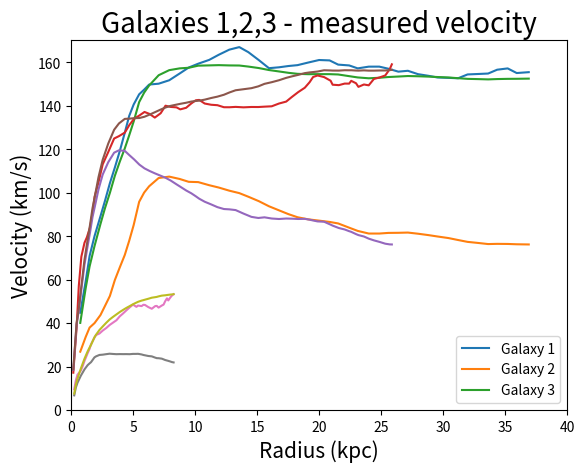

Python code for this plot:
import numpy as np
import matplotlib.pyplot as plt



#Galaxy 1

x1 = np.array([0.7329905,1.1688017,1.4849969,1.883676,2.363244,2.7228281,3.1221209,3.5220268,3.9216874,4.320857,4.6799507,5.040639,5.482584,5.8856797,6.288653,7.0568533,7.9052067,8.752579,9.478863,10.246204,11.13488,11.901854,12.749717,13.557871,14.287344,15.13901,15.950232,16.758877,17.526955,18.254711,19.10331,19.992353,20.84181,21.530594,22.420618,23.109035,23.998323,24.847658,25.576273,26.386023,27.154222,27.964094,28.813921,29.542412,30.432314,31.200884,31.968225,32.817436,33.626205,34.353104,35.20207,35.93142,36.901844])

#Recorded velocity (top crooked curve)
y1 = np.array([44.781902,59.18528,70.86315,80.01302,89.16407,96.17328,104.35038,111.554726,119.14818,127.51984,135.30725,140.56548,145.24123,147.3872,149.72774,150.12807,151.69687,154.82211,157.55647,159.31865,161.08261,163.42845,165.77548,166.95459,164.63058,160.94649,157.26178,157.66269,158.25757,158.65729,159.837,161.0173,160.83514,158.89964,158.52353,157.17169,157.96289,157.97528,157.01314,155.66307,156.06339,154.51877,153.75296,152.98537,152.8038,152.62045,154.38264,154.58958,154.79594,156.55754,157.1536,155.02414,155.4274])

#Predicted velocity from equation (bottem curve)
y2 = np.array([26.86195459,33.60725167,37.93583508,40.00277639,43.70937488,47.8528839,52.48369069,59.80971181,65.64384579,71.31152618,77.87275804,85.10307945,95.79316256,100.0451868,102.9487934,106.745478,107.3854752,106.2992318,104.9927332,104.8584356,103.4263842,102.3589725,100.9223668,99.79374092,98.13715559,96.07871154,93.74746343,91.87761647,90.11456464,88.69925667,87.73905837,87.13439594,86.54058449,85.84586975,83.89642794,82.41186735,81.20218023,81.19961783,81.49184419,81.54124554,81.65007605,81.12519162,80.47813657,79.8451071,79.11677987,78.22440409,77.36686012,76.8723531,76.36207499,76.45566604,76.41244127,76.26322595,76.17717533])

#Sum of Masses (recorded and dark matter) put into Predicted velocity equation (top smooth curve)
y3 = np.array([40.11026427,56.00970012,66.06980768,75.46299586,85.60771275,92.79359028,99.90034912,107.7525381,114.2834396,120.3144645,126.3726673,132.7296911,141.6572987,146.0179582,149.303655,154.0195966,156.3469403,157.1734327,157.447337,158.4185923,158.5433021,158.6575343,158.528321,158.4859514,157.998678,157.312831,156.4063707,155.754682,155.1250673,154.6617975,154.4953385,154.5206249,154.5105767,154.3678285,153.5897759,152.9999715,152.6142508,152.8465576,153.1902718,153.4139108,153.6483675,153.5463451,153.380432,153.1917167,152.9788006,152.6550671,152.3470746,152.233344,152.1005184,152.254243,152.3517288,152.3749777,152.4565072])




#Galaxy 2

x2 = np.array([0.17148362,0.4360183,0.616588,0.8204397,1.0746205,1.2705386,1.5233747,1.722251,1.8940805,2.2038345,2.542518,2.9901965,3.4659977,3.8548758,4.3273153,4.6902223,5.080445,5.497311,5.914312,6.32943,6.744011,7.216719,7.6073456,8.022733,8.493828,8.798068,9.269835,9.687105,10.0485325,10.325861,10.768161,11.294426,11.79324,12.319236,12.762746,13.261829,13.8992405,14.536921,15.091308,15.590391,16.172632,16.75568,17.338459,17.811302,18.311865,18.840012,19.229965,19.508907,19.869797,20.395927,20.921387,21.086357,21.585173,22.056938,22.417292,22.584549,22.971813,23.164639,23.608955,23.996758,24.4147,24.886467,25.330648,25.693153,25.861082])

#Recorded velocity (top curve crooked)
y4 = np.array([17.194363,37.724133,57.156334,70.53634,76.94638,79.50738,84.0837,90.6789,98.19186,104.7835,113.024605,118.69494,124.9145,126.00228,127.63752,131.11005,134.03156,135.4852,137.12221,136.192,134.5283,136.53029,140.0019,139.43845,139.23996,138.31331,139.03168,141.03543,142.49086,142.66533,141.00075,140.43373,140.23434,139.30057,139.28635,139.4537,139.24986,139.41278,139.39499,139.56235,139.72705,140.99197,141.89017,144.07552,146.25998,148.26018,150.81494,153.1899,153.91183,153.16144,151.49417,149.6551,149.45572,150.1741,150.16254,151.44081,150.32811,148.67152,149.75754,149.37834,152.29897,153.01733,153.91997,156.84236,159.0375])

#Predicted velocity from equation (Bottem curve)
y5 = np.array([18.4668304,39.22330349,45.74012225,55.41912981,66.94461967,73.58686263,81.79090837,88.82384037,93.24689908,101.4989852,108.3382821,114.0167293,118.4020753,119.4906759,119.2045895,117.2689789,115.2744814,112.9153218,111.1748553,109.9668863,108.9009241,107.7907853,106.8546286,105.5856082,103.8418217,102.7465969,101.0205122,99.71516986,98.34156755,97.22635829,95.83571242,94.58800742,93.35049171,92.47522197,92.32566093,91.99257374,90.37340727,88.86968551,88.35803883,88.66008721,88.11204912,87.8893893,88.10512033,88.03166384,87.89534756,87.96167471,87.57739863,87.20217276,86.78149643,86.63382756,85.29834842,84.84393508,83.73900431,83.07364142,82.28676825,81.98150171,80.94138172,80.48856286,79.84171698,78.85380949,78.06324152,77.31978789,76.52804614,76.20619253,76.17695269])

#Sum of Masses (recorded and dark matter) put into Predicted velocity equation (top smooth curve)
y6 = np.array([18.67351179,39.84915306,46.80594621,56.96525843,69.11759361,76.32247624,85.27834471,92.87906184,97.86352079,107.1105918,115.1398676,122.5834681,128.9483042,131.8530225,133.9404092,134.0436326,134.2657268,134.3326652,134.9255751,135.9231298,136.9901124,138.2276759,139.1815321,139.9345804,140.5030785,140.8636976,141.3574974,141.9055179,142.1754572,142.3219902,142.7856775,143.5472276,144.169618,145.0380732,146.0888551,147.1052398,147.5821512,148.0628666,148.9004696,150.0553195,150.8131963,151.7072198,152.80006,153.5055905,154.185307,154.9867125,155.31125,155.4773682,155.7176736,156.3041695,156.2104573,156.159219,156.1422214,156.3159569,156.2918075,156.3100354,156.1736168,156.1377501,156.2524996,156.1297171,156.1302932,156.1964262,156.2048578,156.3641748,156.493996])





#Galaxy 3

x3 = np.array([0.247557,0.37785017,0.5081433,0.78175896,0.93811077,1.0814332,1.3289902,1.4723127,1.6026058,1.8762215,2.0065145,2.2801304,2.553746,2.8273616,3.1009772,3.3615634,3.6482084,3.9218242,4.1824102,4.442997,4.729642,4.990228,5.1465797,5.2638435,5.394137,5.680782,5.8241043,5.954397,6.214984,6.501629,6.775244,6.9055376,7.04886,7.3094463,7.452769,7.5830617,7.726384,7.830619,8,8.130293,8.260587])

#Measured velocity (top curve crooked)
y7 = np.array([9.565217,13.652174,16.26087,18.173914,20.347826,22.695652,26.173914,28,30.26087,33.304348,34.52174,35.217392,36.608696,37.739132,39.130436,40.173912,41.304348,43.130436,44.434784,45.826088,47.304348,48.52174,47.913044,47.47826,48.086956,47.826088,48.434784,48.347828,47.391304,46.608696,47.826088,47.913044,47.130436,48.086956,48.52174,50.086956,51.391304,50.434784,51.826088,52.695652,53.304348])

#Predicted velocity from equation (Bottem curve)
y8 = np.array([6.771713658,10.39767454,12.54577799,15.83726615,17.36681243,18.78002597,20.66618459,21.41332087,22.03739013,24.22212027,24.71357117,25.35896795,25.49406158,25.7210195,25.93318216,25.81561265,25.71436706,25.7553736,25.73142565,25.74788161,25.70912517,25.84192637,25.83736772,25.84993142,25.87693796,25.58811063,25.34424056,25.19473366,24.88431773,24.70722592,24.12439471,23.88268868,23.85698773,23.65278294,23.32551515,23.0259596,22.79919544,22.63481779,22.33383084,22.07043761,21.91944853])

#Sum of Masses (recorded and dark matter) put into Predicted velocity equation (top smooth curve)
y9 = np.array([7.611222519,11.66339093,14.40066647,19.11939458,21.52074752,23.71436783,27.00860991,28.6153007,30.01008812,33.474096,34.6734315,36.82552782,38.51218309,40.14898279,41.6633579,42.81108994,43.99381645,45.11200355,46.06330148,46.96781795,47.85852338,48.69710893,49.1294344,49.45024828,49.80206983,50.35821146,50.5692256,50.78857451,51.19719737,51.69028091,51.93376287,52.05835094,52.29861239,52.64434547,52.72932614,52.80197594,52.92224178,53.00677007,53.12443668,53.19762991,53.313891412])





plt.plot(x1,y1,'-')
plt.plot(x1,y2,'-')
plt.plot(x1,y3, '-')

plt.plot(x2,y4,'-')
plt.plot(x2,y5,'-')
plt.plot(x2,y6, '-')

plt.plot(x3,y7,'-')
plt.plot(x3,y8,'-')
plt.plot(x3,y9, '-')





plt.title('Galaxies 1,2,3 - measured velocity', fontsize=20)
plt.xlabel('Radius (kpc)',fontsize=15)
plt.ylabel('Velocity (km/s)', fontsize=15)
plt.axis([0,40,0,170])
plt.legend(['Galaxy 1','Galaxy 2','Galaxy 3'])
plt.show()